The GitHub repository YashBorkar273/Herb_Purity_Checker contains a labelled image folder "dataset" with 3 categories: adulterated, impure, pure. Examples follow, each with its label.

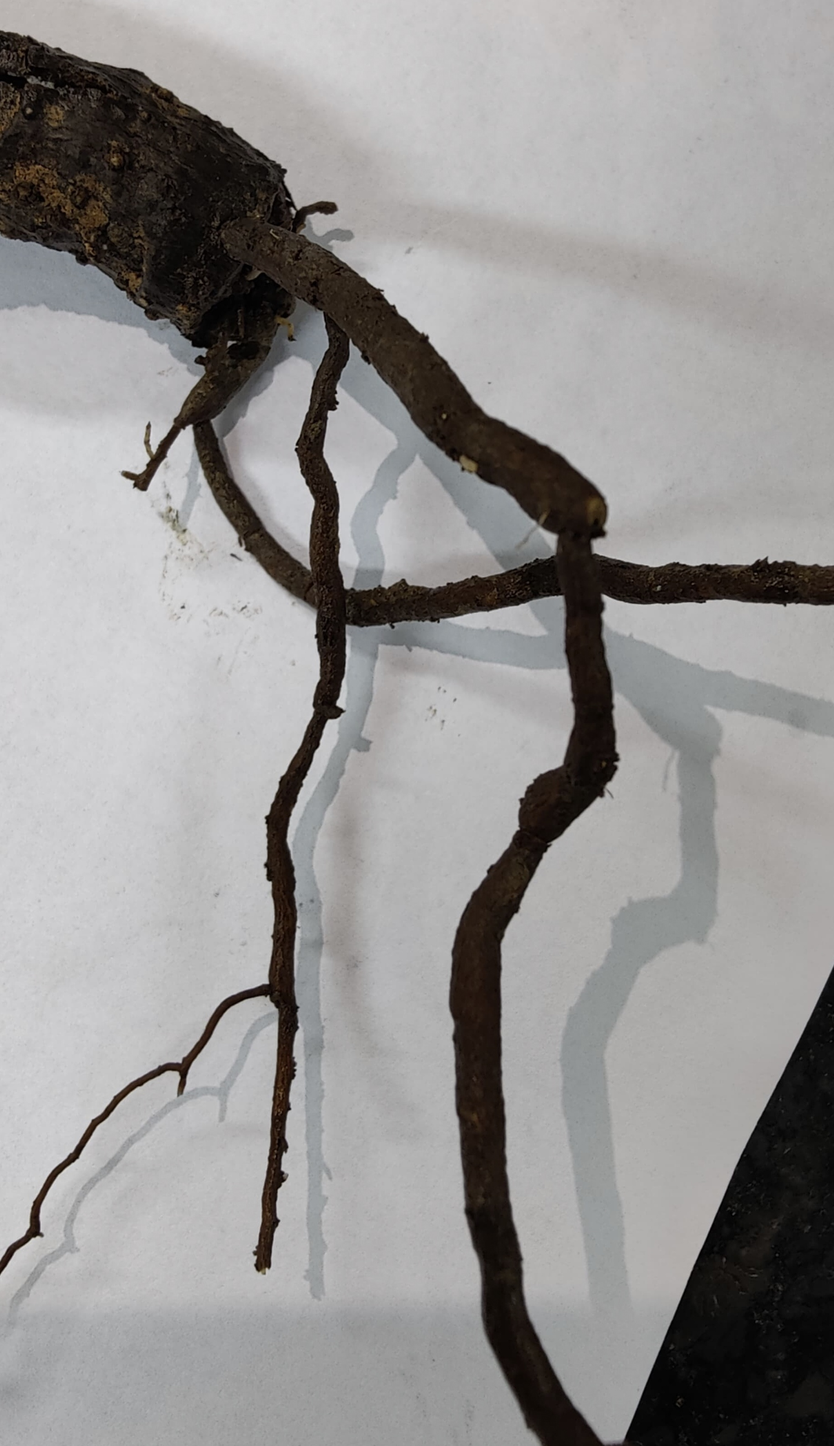
Label: pure

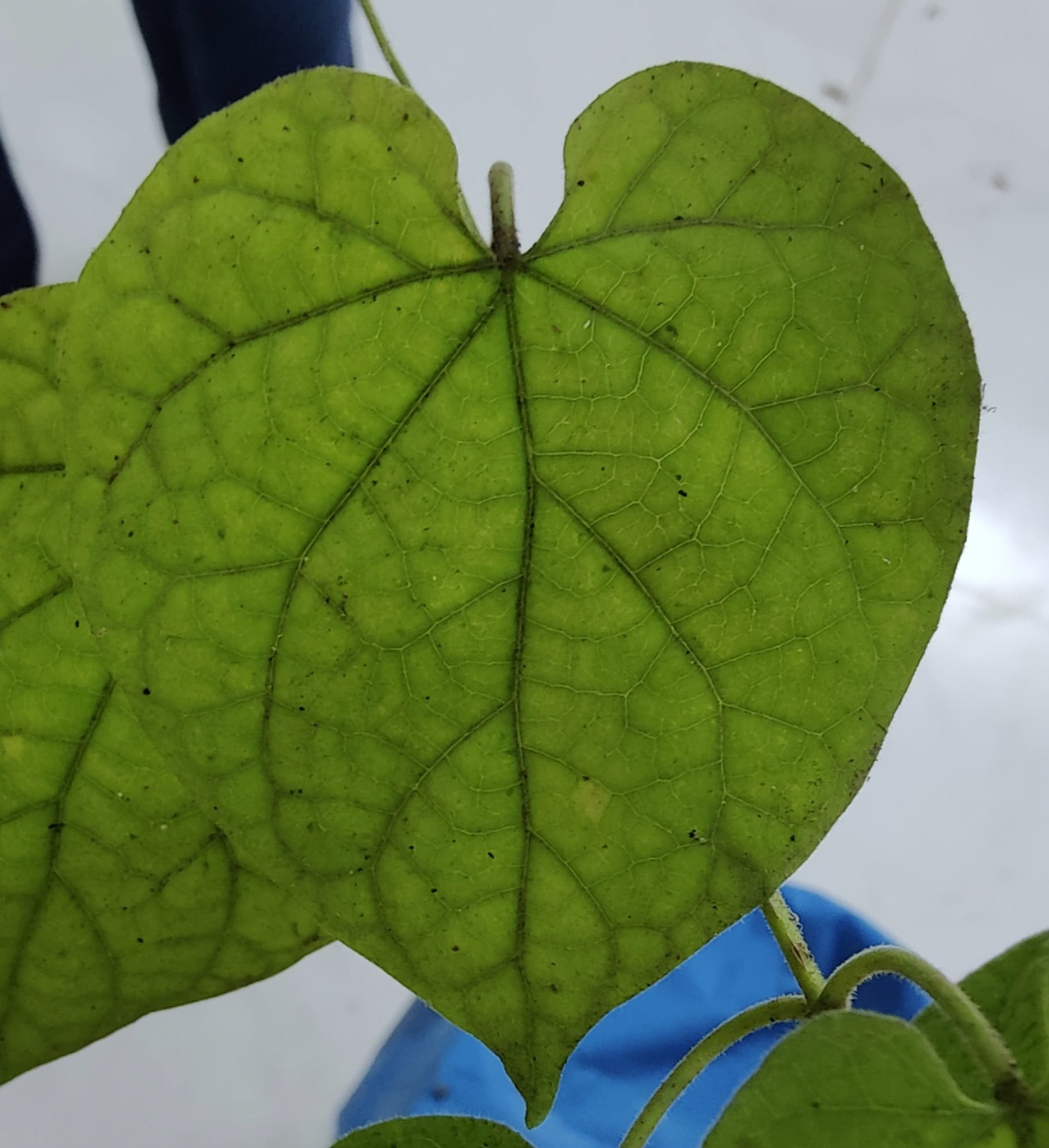
Label: pure

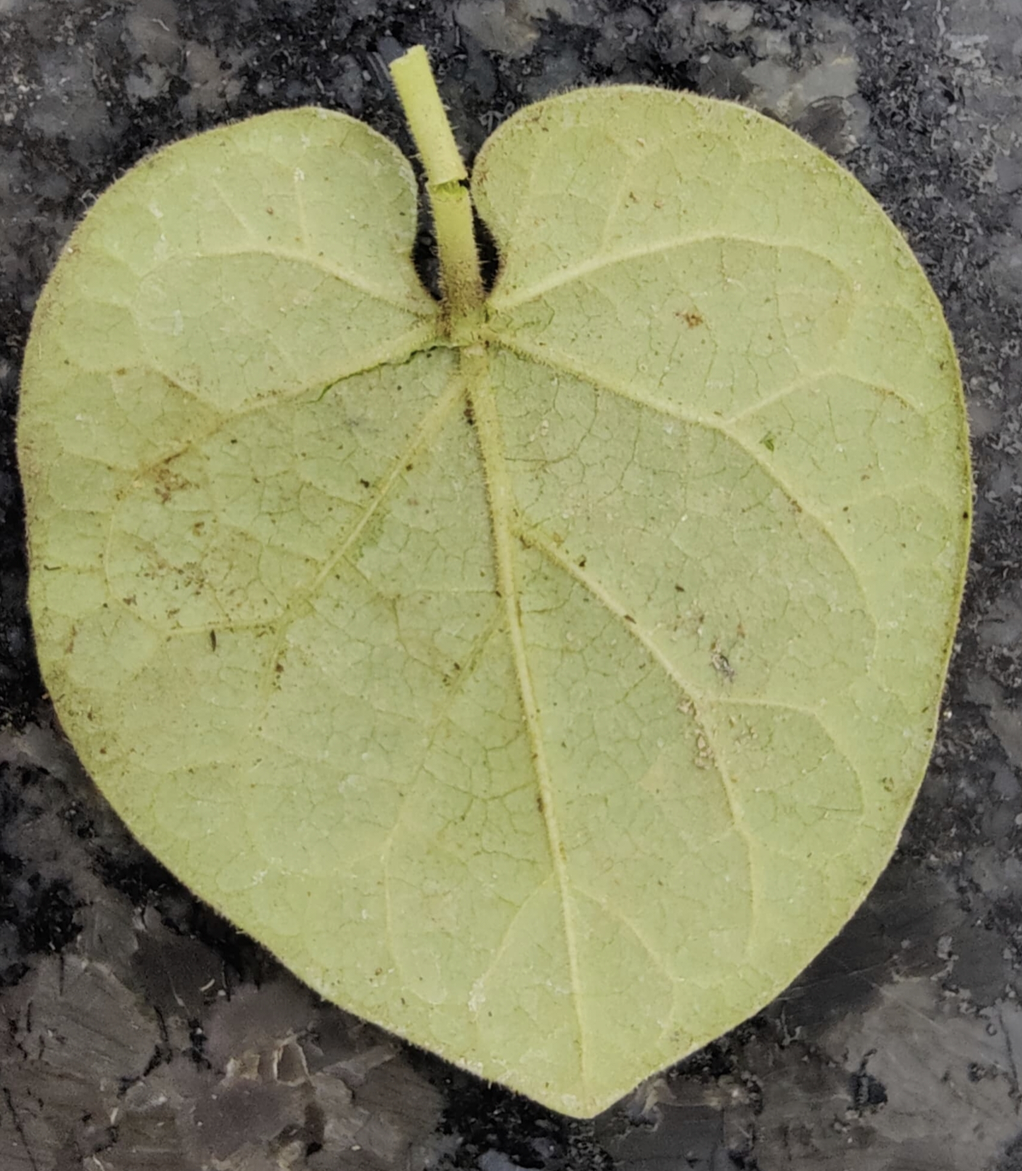
Label: pure

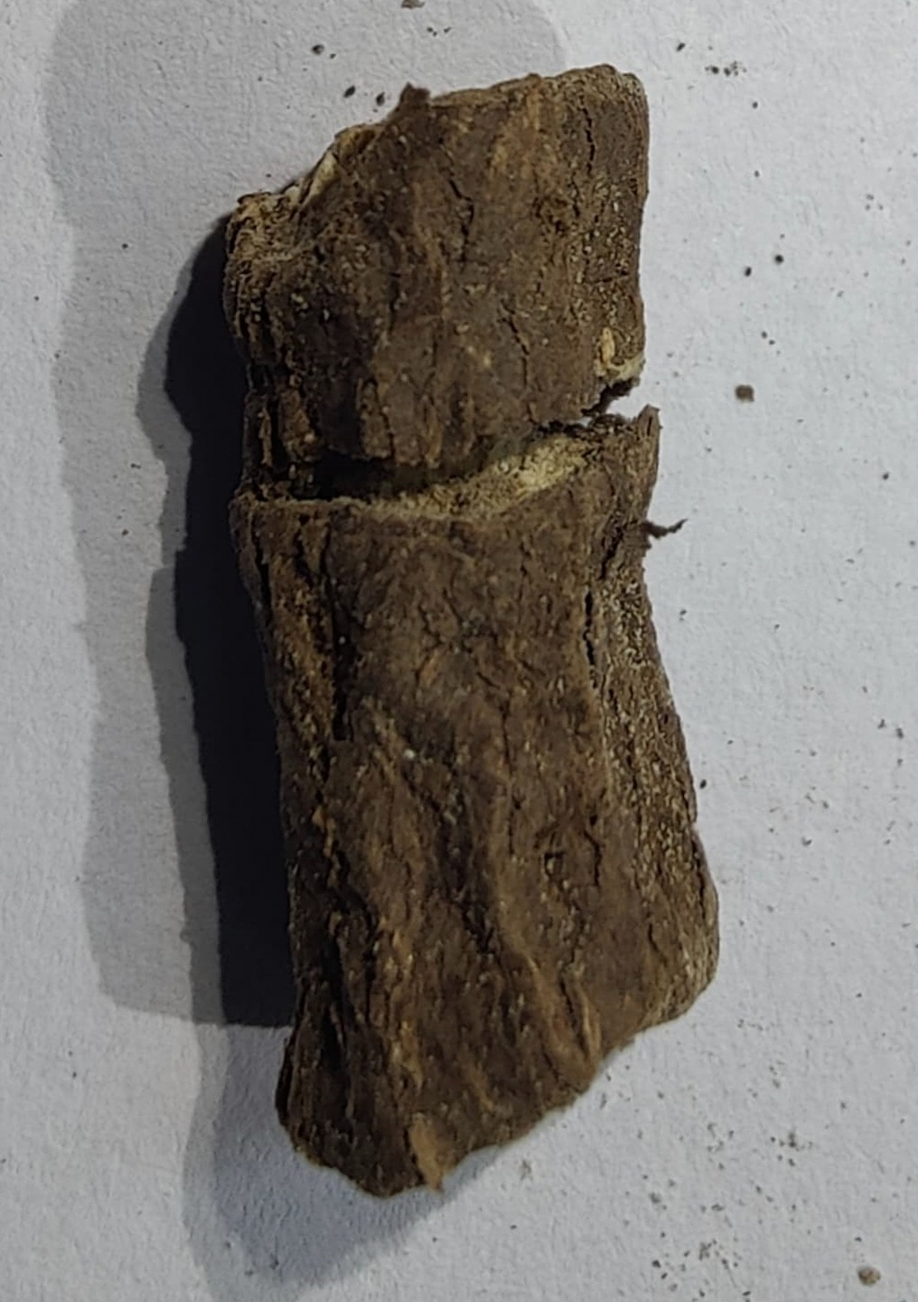
Label: pure

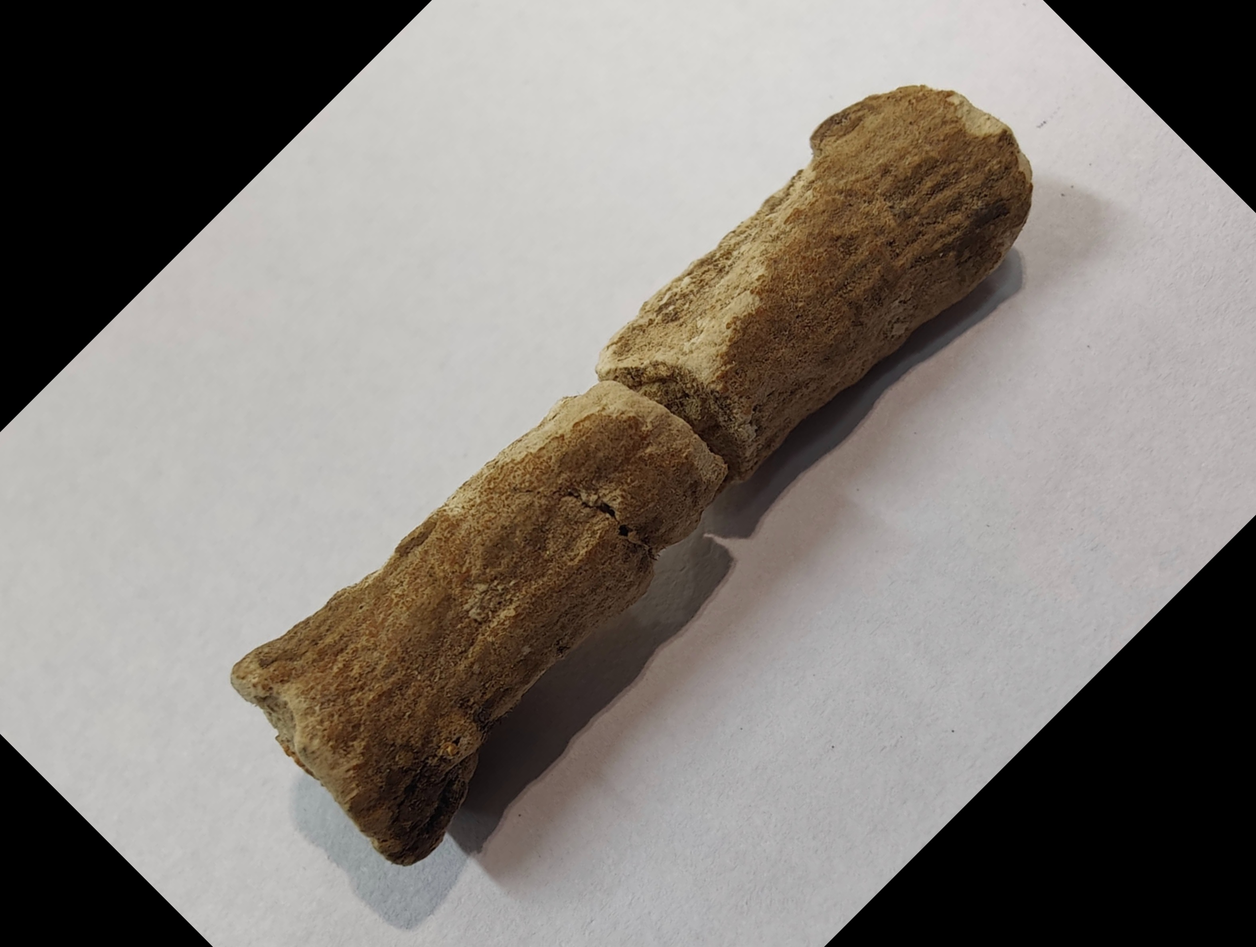
Label: pure

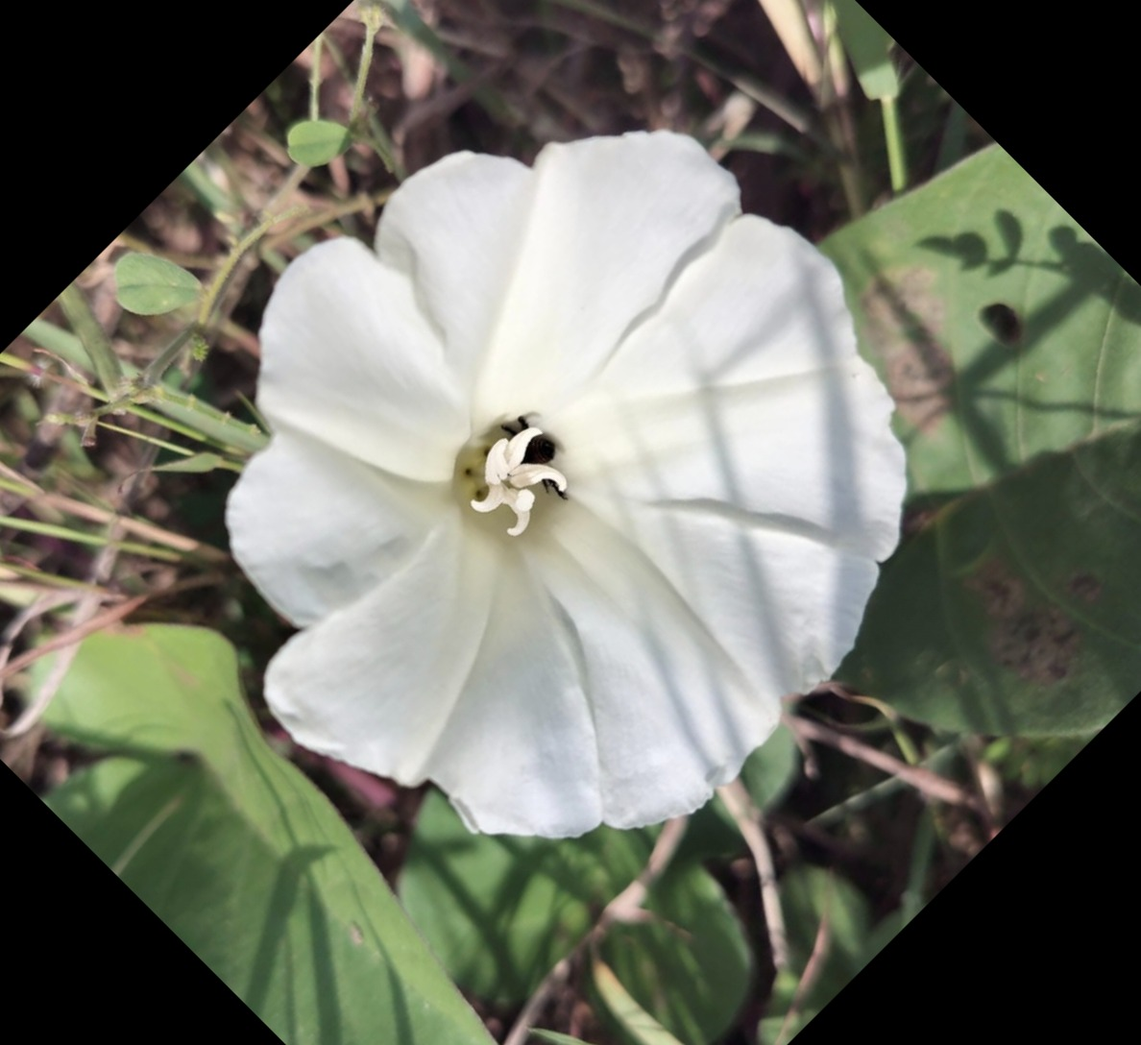
Label: impure
